The GitHub repository nguyenvanbaoub2005/CLASSIFICATION_ML contains a labelled image folder "dataset_removed" with 4 categories: cardboard, glass, metal, paper. Examples follow, each with its label.

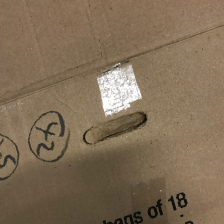
Label: cardboard

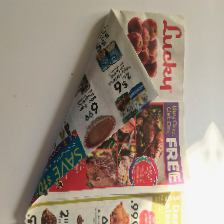
Label: paper

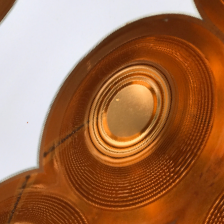
Label: metal

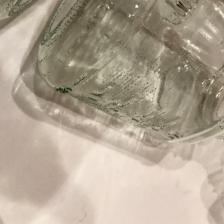
Label: glass

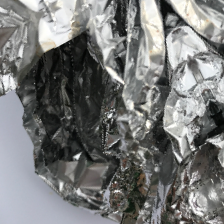
Label: metal

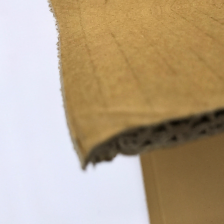
Label: cardboard
